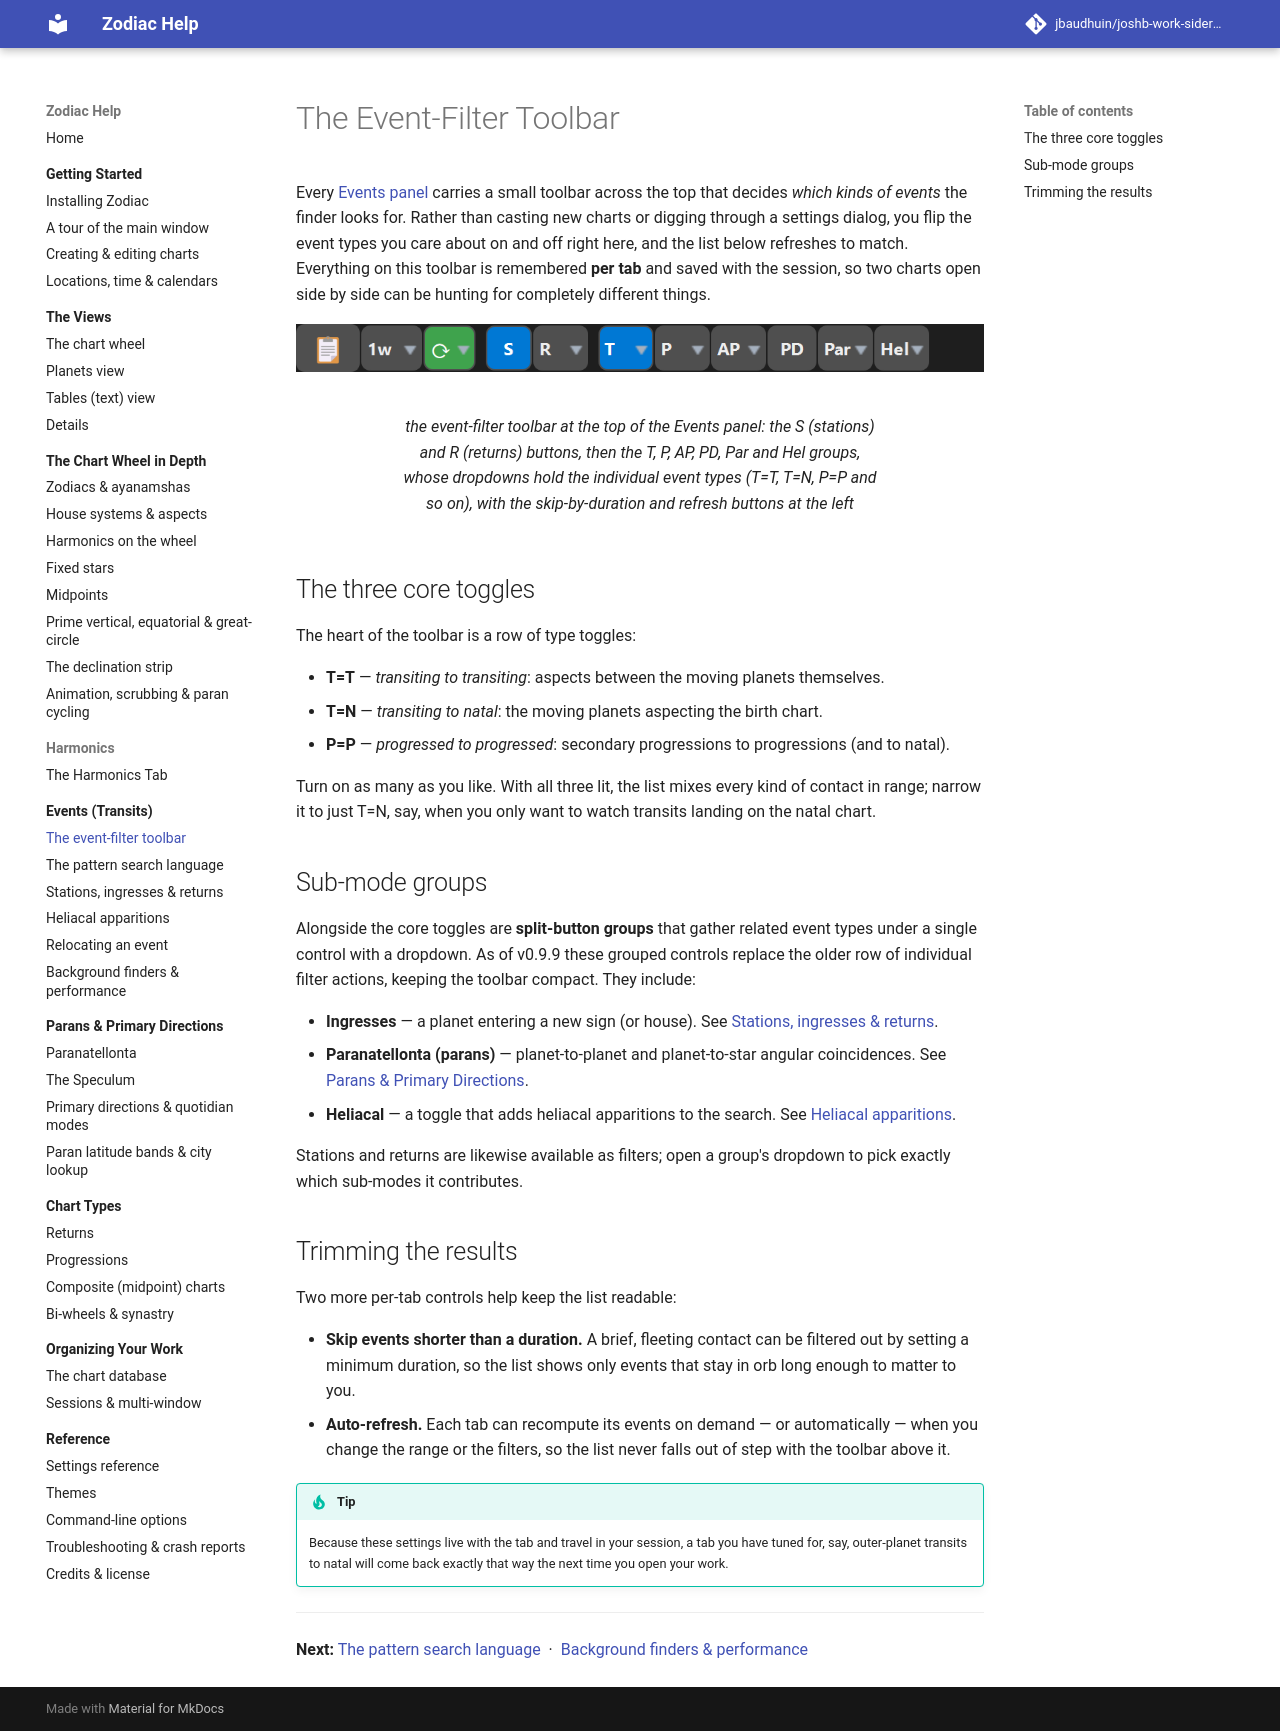

repository: jbaudhuin/joshb-work-sidereal · page: events/toolbar.html · generator: mkdocs

# The Event-Filter Toolbar

Every [Events panel](index.md) carries a small toolbar across the top that decides
*which kinds of events* the finder looks for. Rather than casting new charts or digging
through a settings dialog, you flip the event types you care about on and off right here,
and the list below refreshes to match. Everything on this toolbar is remembered **per
tab** and saved with the session, so two charts open side by side can be hunting for
completely different things.

<figure markdown="span">
  ![the event-filter toolbar at the top of the Events panel: the S (stations) and R (returns) buttons, then the T, P, AP, PD, Par and Hel groups, whose dropdowns hold the individual event types (T=T, T=N, P=P and so on), with the skip-by-duration and refresh buttons at the left](../assets/img/events-toolbar-1.png){ loading=lazy }
  <figcaption>the event-filter toolbar at the top of the Events panel: the S (stations) and R (returns) buttons, then the T, P, AP, PD, Par and Hel groups, whose dropdowns hold the individual event types (T=T, T=N, P=P and so on), with the skip-by-duration and refresh buttons at the left</figcaption>
</figure>

## The three core toggles

The heart of the toolbar is a row of type toggles:

- **T=T** — *transiting to transiting*: aspects between the moving planets themselves.
- **T=N** — *transiting to natal*: the moving planets aspecting the birth chart.
- **P=P** — *progressed to progressed*: secondary progressions to progressions (and to
    natal).

Turn on as many as you like. With all three lit, the list mixes every kind of contact in
range; narrow it to just T=N, say, when you only want to watch transits landing on the
natal chart.

## Sub-mode groups

Alongside the core toggles are **split-button groups** that gather related event types
under a single control with a dropdown. As of v0.9.9 these grouped controls replace the
older row of individual filter actions, keeping the toolbar compact. They include:

- **Ingresses** — a planet entering a new sign (or house). See
    [Stations, ingresses &amp; returns](stations-ingresses.md).
- **Paranatellonta (parans)** — planet-to-planet and planet-to-star angular
    coincidences. See [Parans &amp; Primary Directions](../parans/index.md).
- **Heliacal** — a toggle that adds heliacal apparitions to the search. See
    [Heliacal apparitions](heliacal.md).

Stations and returns are likewise available as filters; open a group's dropdown to pick
exactly which sub-modes it contributes.

## Trimming the results

Two more per-tab controls help keep the list readable:

- **Skip events shorter than a duration.** A brief, fleeting contact can be filtered out
    by setting a minimum duration, so the list shows only events that stay in orb long
    enough to matter to you.
- **Auto-refresh.** Each tab can recompute its events on demand — or automatically — when
    you change the range or the filters, so the list never falls out of step with the
    toolbar above it.

!!! tip
    Because these settings live with the tab and travel in your session, a tab you have
    tuned for, say, outer-planet transits to natal will come back exactly that way the
    next time you open your work.

---

**Next:** [The pattern search language](patterns.md) &nbsp;·&nbsp;
[Background finders &amp; performance](performance.md)
